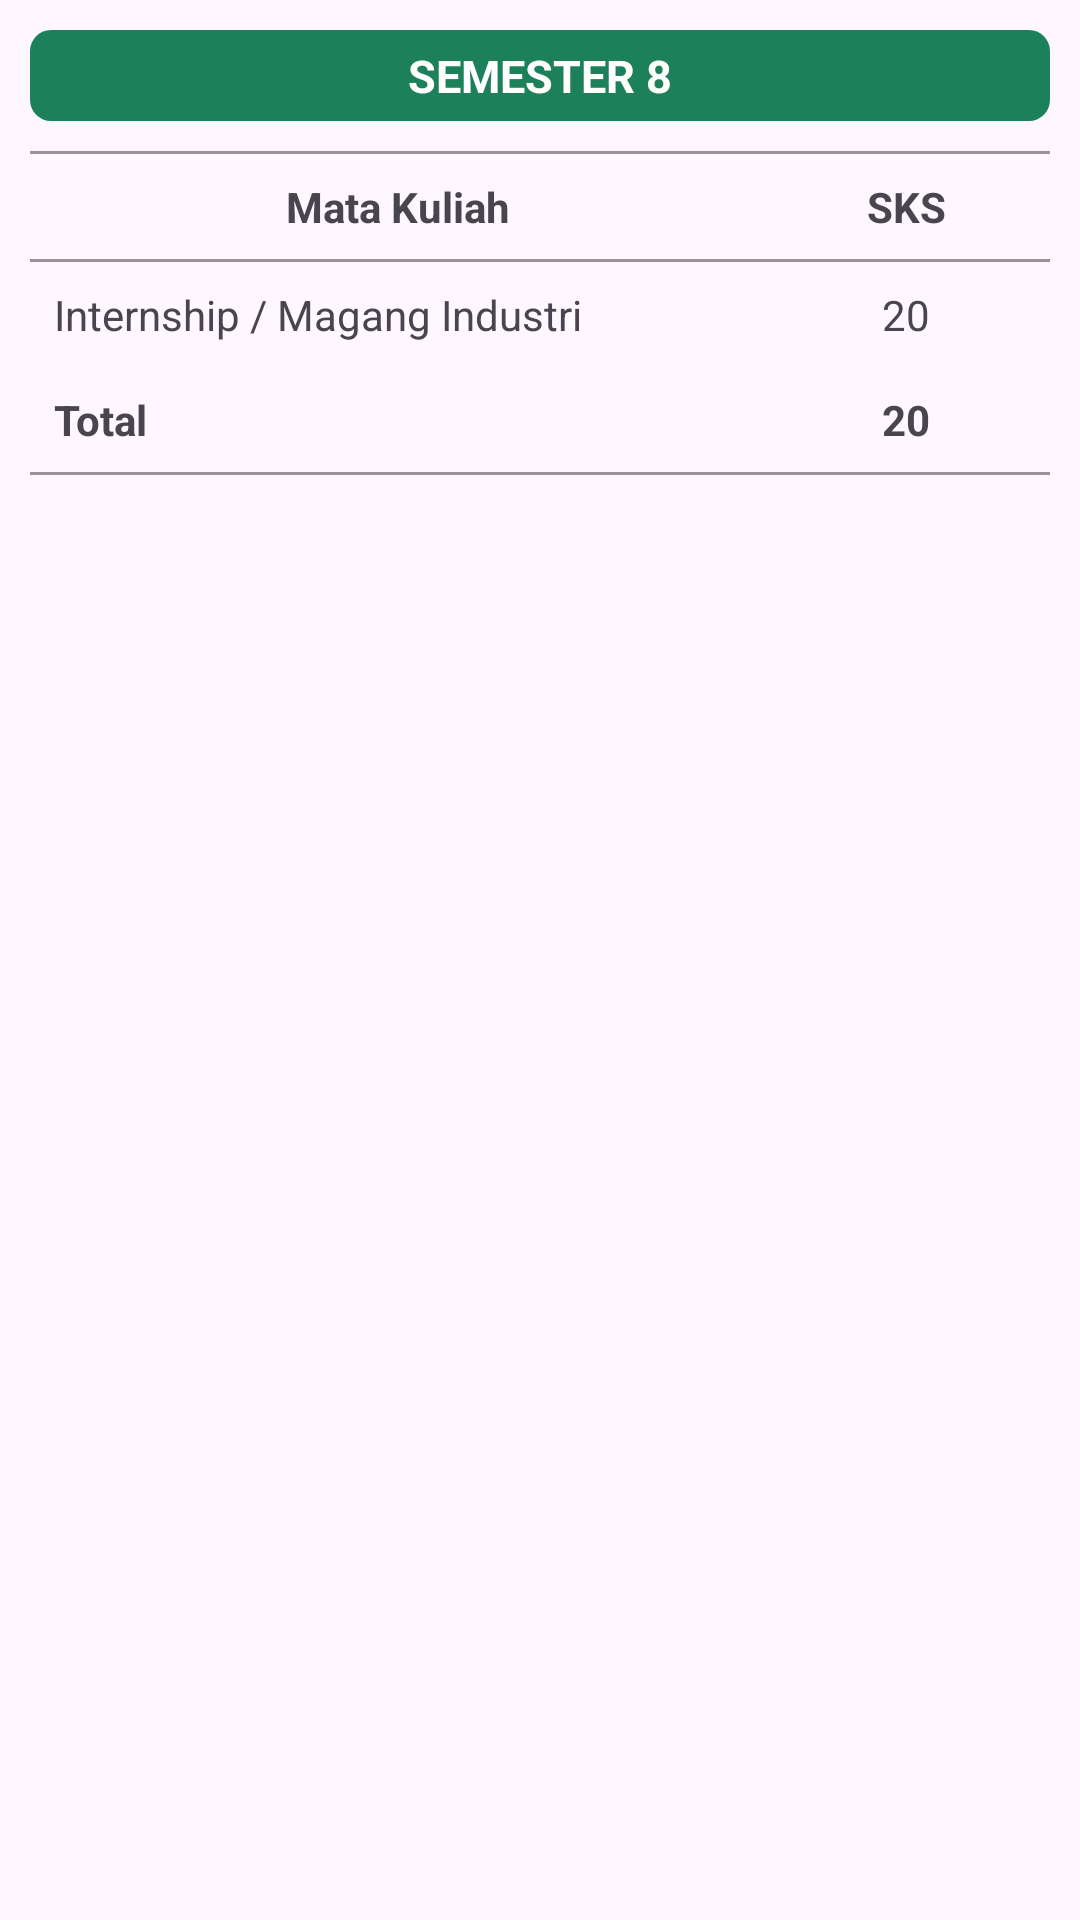

Layout XML and referenced resources for this Android screen:
<!-- AndroidManifest.xml: application theme Theme.Material3.Light.NoActionBar -->
<!-- res/layout/semester_8_layout.xml -->
<androidx.core.widget.NestedScrollView xmlns:android="http://schemas.android.com/apk/res/android"
    android:layout_width="match_parent"
    android:layout_height="match_parent"
    android:fillViewport="true">

    <LinearLayout
        android:layout_width="match_parent"
        android:layout_height="wrap_content"
        android:orientation="vertical"
        android:padding="10dp">

        <TextView
            android:layout_width="match_parent"
            android:layout_height="wrap_content"
            android:text="SEMESTER 8"
            android:textSize="15sp"
            android:textStyle="bold"
            android:textColor="#fff"
            android:paddingBottom="5dp"
            android:paddingTop="5dp"
            android:background="@drawable/bg_card_greenv2"
            android:gravity="center"/>

        <TableLayout
            android:layout_width="match_parent"
            android:layout_height="wrap_content"
            android:stretchColumns="*"
            android:layout_marginTop="10dp"
            android:padding="0dp">


            <View
                android:layout_width="match_parent"
                android:layout_height="1dp"
                android:background="#67000000" />
            
            <TableRow>
                <TextView
                    android:text="Mata Kuliah"
                    android:padding="8dp"
                    android:textStyle="bold"
                    android:gravity="center"/>
                <TextView
                    android:text="SKS"
                    android:padding="8dp"
                    android:textStyle="bold"
                    android:gravity="center"/>
            </TableRow>

            <View
                android:layout_width="match_parent"
                android:layout_height="1dp"
                android:background="#67000000" />

            
            <TableRow>
                <TextView android:text="Internship / Magang Industri" android:padding="8dp"/>
                <TextView android:text="20" android:padding="8dp" android:gravity="center"/>
            </TableRow>

            
            <TableRow>
                <TextView android:text="Total" android:padding="8dp" android:textStyle="bold"/>
                <TextView android:text="20" android:padding="8dp" android:textStyle="bold" android:gravity="center"/>
            </TableRow>

            <View
                android:layout_width="match_parent"
                android:layout_height="1dp"
                android:background="#67000000" />
        </TableLayout>

    </LinearLayout>
</androidx.core.widget.NestedScrollView>
<!-- resources referenced by this layout -->
<resources>
  <!-- drawable bg_card_greenv2 (drawable) -->
  <shape xmlns:android="http://schemas.android.com/apk/res/android"
      android:shape="rectangle">
  
      <solid android:color="#1c805b" /> 
  
      <corners android:radius="7dp" /> 
  </shape>
</resources>
